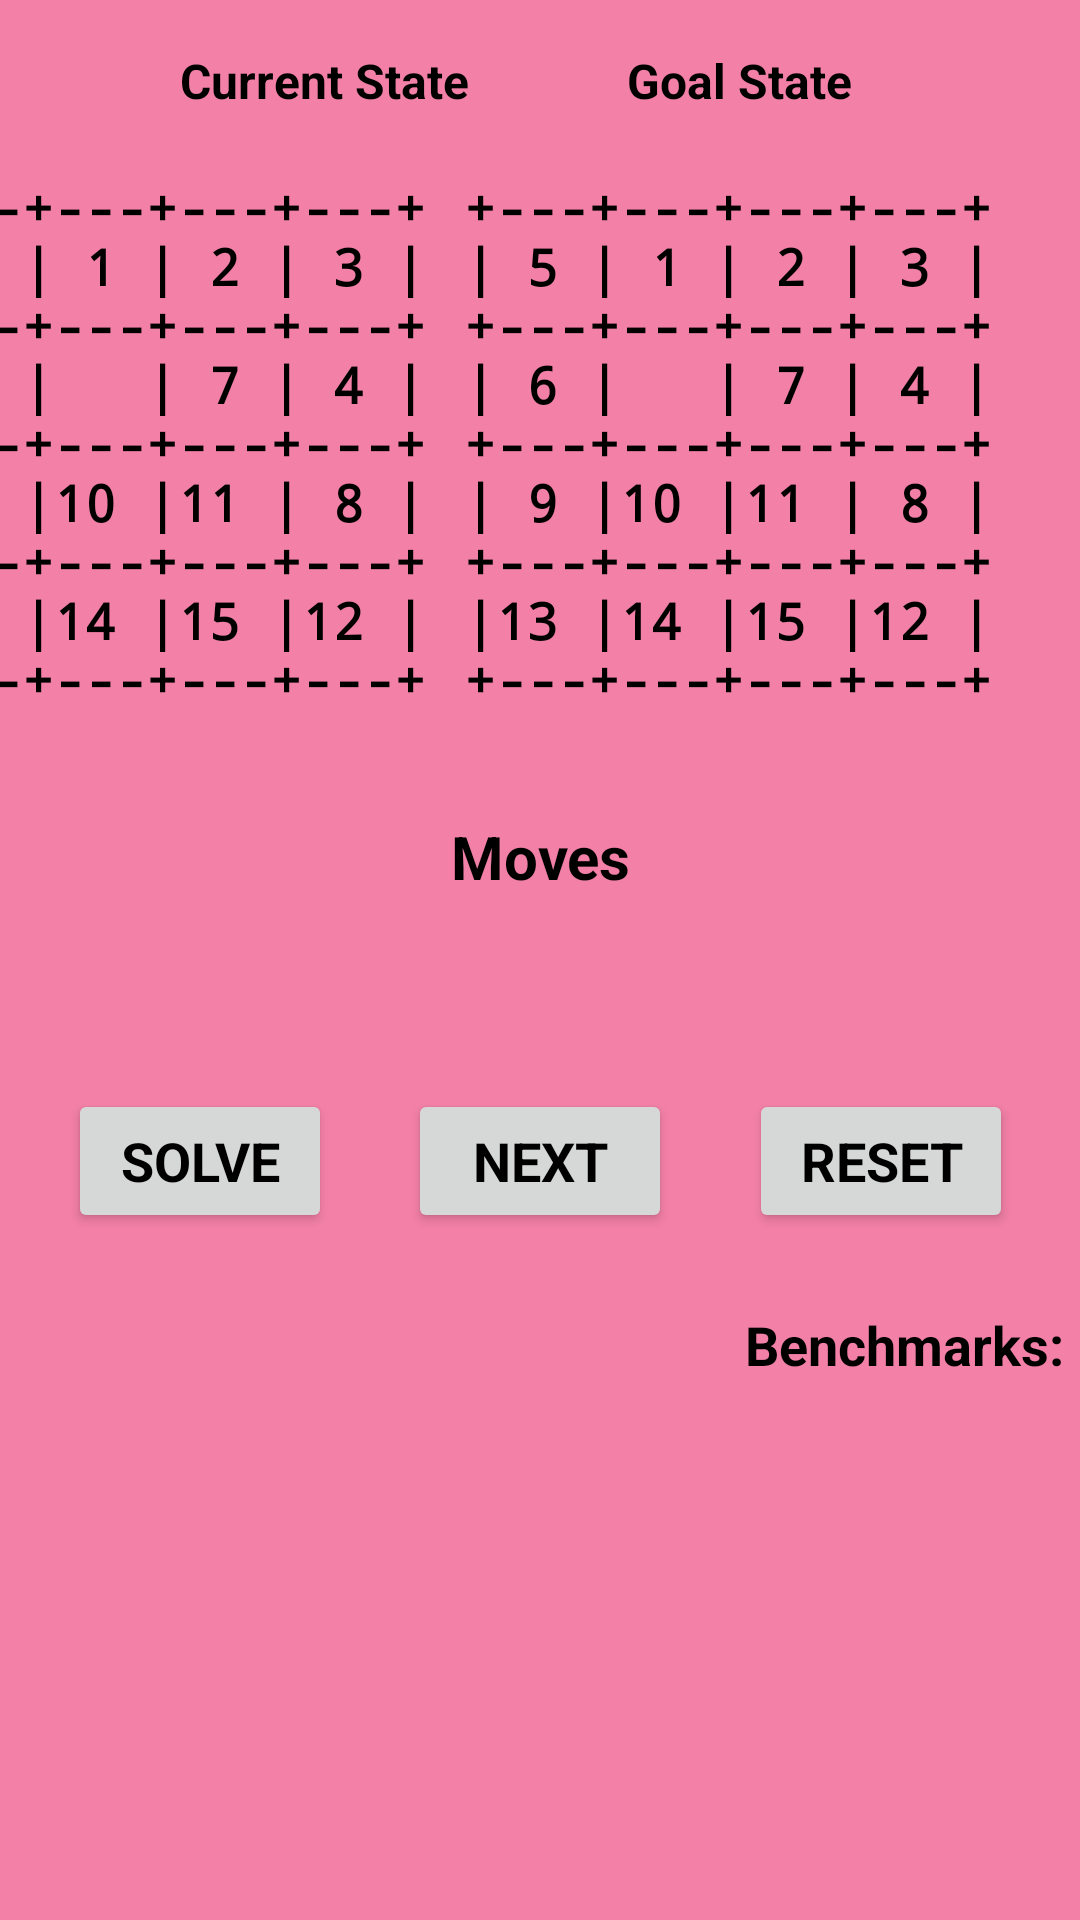

Android layout source for this screen:
<!-- AndroidManifest.xml: application theme Theme.ProblemSolver -->
<!-- res/layout/activity_fifteen_puzzle_layout.xml -->
<?xml version="1.0" encoding="utf-8"?>
<androidx.constraintlayout.widget.ConstraintLayout xmlns:android="http://schemas.android.com/apk/res/android"
    xmlns:app="http://schemas.android.com/apk/res-auto"
    xmlns:tools="http://schemas.android.com/tools"
    android:layout_width="match_parent"
    android:layout_height="match_parent"
    android:background="@color/puzzle15background"
    android:backgroundTint="@color/puzzle15background"
    tools:context=".FifteenPuzzleLayout">

    <TextView
        android:id="@+id/puzzle15_movecount"
        android:layout_width="53dp"
        android:layout_height="30dp"
        android:layout_marginTop="16dp"
        android:textAlignment="center"
        android:textAppearance="@style/LargeBold"
        android:textSize="16sp"
        android:textStyle="bold"
        app:layout_constraintEnd_toEndOf="parent"
        app:layout_constraintStart_toStartOf="parent"
        app:layout_constraintTop_toBottomOf="@+id/textView31" />

    <TextView
        android:id="@+id/textView31"
        android:layout_width="72dp"
        android:layout_height="33dp"
        android:layout_marginTop="272dp"
        android:text="@string/movesLabel"
        android:textAlignment="center"
        android:textAppearance="@style/LargeBold"
        android:textSize="20sp"
        android:textStyle="bold"
        app:layout_constraintEnd_toEndOf="parent"
        app:layout_constraintStart_toStartOf="parent"
        app:layout_constraintTop_toTopOf="parent" />

    <TextView
        android:id="@+id/puzz15_goal"
        android:layout_width="189dp"
        android:layout_height="207dp"
        android:layout_marginTop="20dp"
        android:layout_marginEnd="16dp"
        android:text="@string/f_puzzle_start"
        android:textAppearance="@style/MediumMono"
        android:textSize="17sp"
        android:textStyle="bold"
        app:layout_constraintEnd_toEndOf="parent"
        app:layout_constraintTop_toBottomOf="@+id/textView26" />

    <TextView
        android:id="@+id/puzz15_current"
        android:layout_width="189dp"
        android:layout_height="207dp"
        android:layout_marginStart="8dp"
        android:layout_marginTop="20dp"
        android:text="@string/f_puzzle_start"
        android:textAppearance="@style/MediumMono"
        android:textSize="17sp"
        android:textStyle="bold"
        app:layout_constraintEnd_toStartOf="@+id/puzz15_goal"
        app:layout_constraintHorizontal_bias="1.0"
        app:layout_constraintStart_toStartOf="parent"
        app:layout_constraintTop_toBottomOf="@+id/textView25" />

    <TextView
        android:id="@+id/textView26"
        android:layout_width="wrap_content"
        android:layout_height="wrap_content"
        android:layout_marginTop="16dp"
        android:layout_marginEnd="76dp"
        android:text="@string/goalLabel"
        android:textAlignment="center"
        android:textAppearance="@style/LargeBold"
        android:textSize="16sp"
        android:textStyle="bold"
        app:layout_constraintEnd_toEndOf="parent"
        app:layout_constraintTop_toTopOf="parent" />

    <TextView
        android:id="@+id/textView25"
        android:layout_width="wrap_content"
        android:layout_height="wrap_content"
        android:layout_marginStart="60dp"
        android:layout_marginTop="16dp"
        android:text="@string/currentLabel"
        android:textAlignment="center"
        android:textAppearance="@style/LargeBold"
        android:textSize="16sp"
        android:textStyle="bold"
        app:layout_constraintStart_toStartOf="parent"
        app:layout_constraintTop_toTopOf="parent" />

    <LinearLayout
        android:id="@+id/puzz15_layout"
        android:layout_width="124dp"
        android:layout_height="42dp"
        android:layout_marginEnd="16dp"
        android:layout_marginBottom="116dp"
        android:orientation="vertical"
        app:layout_constraintBottom_toBottomOf="parent"
        app:layout_constraintEnd_toEndOf="parent"
        app:layout_constraintHorizontal_bias="0.607"
        app:layout_constraintStart_toEndOf="@+id/puzz15_stats"
        app:layout_constraintTop_toBottomOf="@+id/textView29"
        app:layout_constraintVertical_bias="0.0">

    </LinearLayout>

    <TextView
        android:id="@+id/puzz15_stats"
        android:layout_width="227dp"
        android:layout_height="178dp"
        android:layout_marginStart="16dp"
        android:layout_marginBottom="16dp"
        android:textAppearance="@style/MediumBold"
        android:textSize="18sp"
        app:layout_constraintBottom_toBottomOf="parent"
        app:layout_constraintStart_toStartOf="parent"
        app:layout_constraintTop_toBottomOf="@+id/linearLayout"
        app:layout_constraintVertical_bias="0.762" />

    <TextView
        android:id="@+id/puzz15_msg"
        android:layout_width="154dp"
        android:layout_height="52dp"
        android:layout_marginTop="304dp"
        android:textAlignment="center"
        android:textAppearance="@style/MediumBold"
        android:textSize="20sp"
        android:textStyle="bold"
        app:layout_constraintEnd_toEndOf="parent"
        app:layout_constraintHorizontal_bias="0.945"
        app:layout_constraintStart_toStartOf="parent"
        app:layout_constraintTop_toTopOf="parent" />

    <LinearLayout
        android:id="@+id/linearLayout"
        android:layout_width="315dp"
        android:layout_height="65dp"
        android:layout_marginTop="12dp"
        android:orientation="horizontal"
        app:layout_constraintEnd_toEndOf="parent"
        app:layout_constraintHorizontal_bias="0.505"
        app:layout_constraintStart_toStartOf="parent"
        app:layout_constraintTop_toBottomOf="@+id/puzzle15_movecount">

        <Button
            android:id="@+id/puzz15_solve"
            android:layout_width="wrap_content"
            android:layout_height="wrap_content"
            android:backgroundTint="?attr/colorButtonNormal"
            android:text="@string/solve_button"
            android:textAppearance="@style/MediumBold"
            android:textColor="@color/text" />

        <Space
            android:layout_width="wrap_content"
            android:layout_height="wrap_content"
            android:layout_weight="1" />

        <Button
            android:id="@+id/puzz15_next"
            android:layout_width="wrap_content"
            android:layout_height="wrap_content"
            android:backgroundTint="?attr/colorButtonNormal"
            android:text="@string/next_button"
            android:textAppearance="@style/MediumBold"
            android:textColor="@color/text" />

        <Space
            android:layout_width="wrap_content"
            android:layout_height="wrap_content"
            android:layout_weight="1" />

        <Button
            android:id="@+id/puzz15_reset"
            android:layout_width="wrap_content"
            android:layout_height="wrap_content"
            android:backgroundTint="?attr/colorButtonNormal"
            android:text="@string/reset_button"
            android:textAppearance="@style/MediumBold"
            android:textColor="@color/text" />
    </LinearLayout>

    <TextView
        android:id="@+id/textView29"
        android:layout_width="113dp"
        android:layout_height="34dp"
        android:layout_marginTop="8dp"
        android:text="@string/benchmarkLabel"
        android:textAlignment="center"
        android:textAppearance="@style/MediumBold"
        app:layout_constraintEnd_toEndOf="parent"
        app:layout_constraintHorizontal_bias="0.509"
        app:layout_constraintStart_toEndOf="@+id/puzz15_stats"
        app:layout_constraintTop_toBottomOf="@+id/linearLayout" />

</androidx.constraintlayout.widget.ConstraintLayout>
<!-- resources referenced by this layout -->
<resources>
  <color name="puzzle15background">#BFE91E63</color>
  <color name="text">#000000</color>
  <string name="benchmarkLabel">Benchmarks: </string>
  <string name="currentLabel">Current State</string>
  <string name="f_puzzle_start">+---+---+---+---+\n| 5 | 1 | 2 | 3 |\n+---+---+---+---+\n| 6 | \  | 7 | 4 |\n+---+---+---+---+\n| 9 |10 |11 | 8 |\n+---+---+---+---+\n|13 |14 |15 |12 |\n+---+---+---+---+</string>
  <string name="goalLabel">Goal State</string>
  <string name="movesLabel">Moves</string>
  <string name="next_button">NEXT</string>
  <string name="reset_button">RESET</string>
  <string name="solve_button">SOLVE</string>
  <style name="LargeBold">
          <item name="android:textSize">30sp</item>
          <item name="android:textStyle">bold</item>
          <item name="android:typeface">normal</item>
          <item name="android:textColor">@color/text</item>
      </style>
  <style name="MediumBold">
          <item name="android:textSize">18sp</item>
          <item name="android:textStyle">bold</item>
          <item name="android:typeface">normal</item>
          <item name="android:textColor">@color/text</item>
      </style>
  <style name="MediumMono">
          <item name="android:textSize">25sp</item>
          <item name="android:textStyle">bold</item>
          <item name="android:typeface">monospace</item>
          <item name="android:textColor">@color/text</item>
      </style>
  <style name="Theme.ProblemSolver" parent="Theme.MaterialComponents.DayNight.DarkActionBar">
          
          <item name="colorPrimary">@color/color</item>
          <item name="colorPrimaryVariant">@color/colorDark</item>
          <item name="colorOnPrimary">@color/colorAccent</item>
          
          <item name="colorSecondary">@color/openBackground</item>
          <item name="colorSecondaryVariant">@color/fwgcBackground</item>
          <item name="colorOnSecondary">@color/puzzle8background</item>
          
          <item name="android:statusBarColor" tools:targetApi="l">?attr/colorPrimaryVariant</item>
          
          <item name="colorSecondary" tools:ignore="DuplicateDefinition">@color/text</item>
          <item name="colorSecondary" tools:ignore="DuplicateDefinition">@color/puzzle15background</item>
          <item name="colorSecondaryVariant" tools:ignore="DuplicateDefinition">@color/buttonHighlight</item>
          <item name="colorOnSecondary" tools:ignore="DuplicateDefinition">@color/button</item>
  
      </style>
  <color name="color">#008577</color>
  <color name="colorDark">#3F5185</color>
  <color name="colorAccent">#DA205F</color>
  <color name="openBackground">#6389AB</color>
  <color name="fwgcBackground">#AB9E63</color>
  <color name="puzzle8background">#66CDAA</color>
  <color name="buttonHighlight">#AA18C5</color>
  <color name="button">#C0B2CA</color>
</resources>
